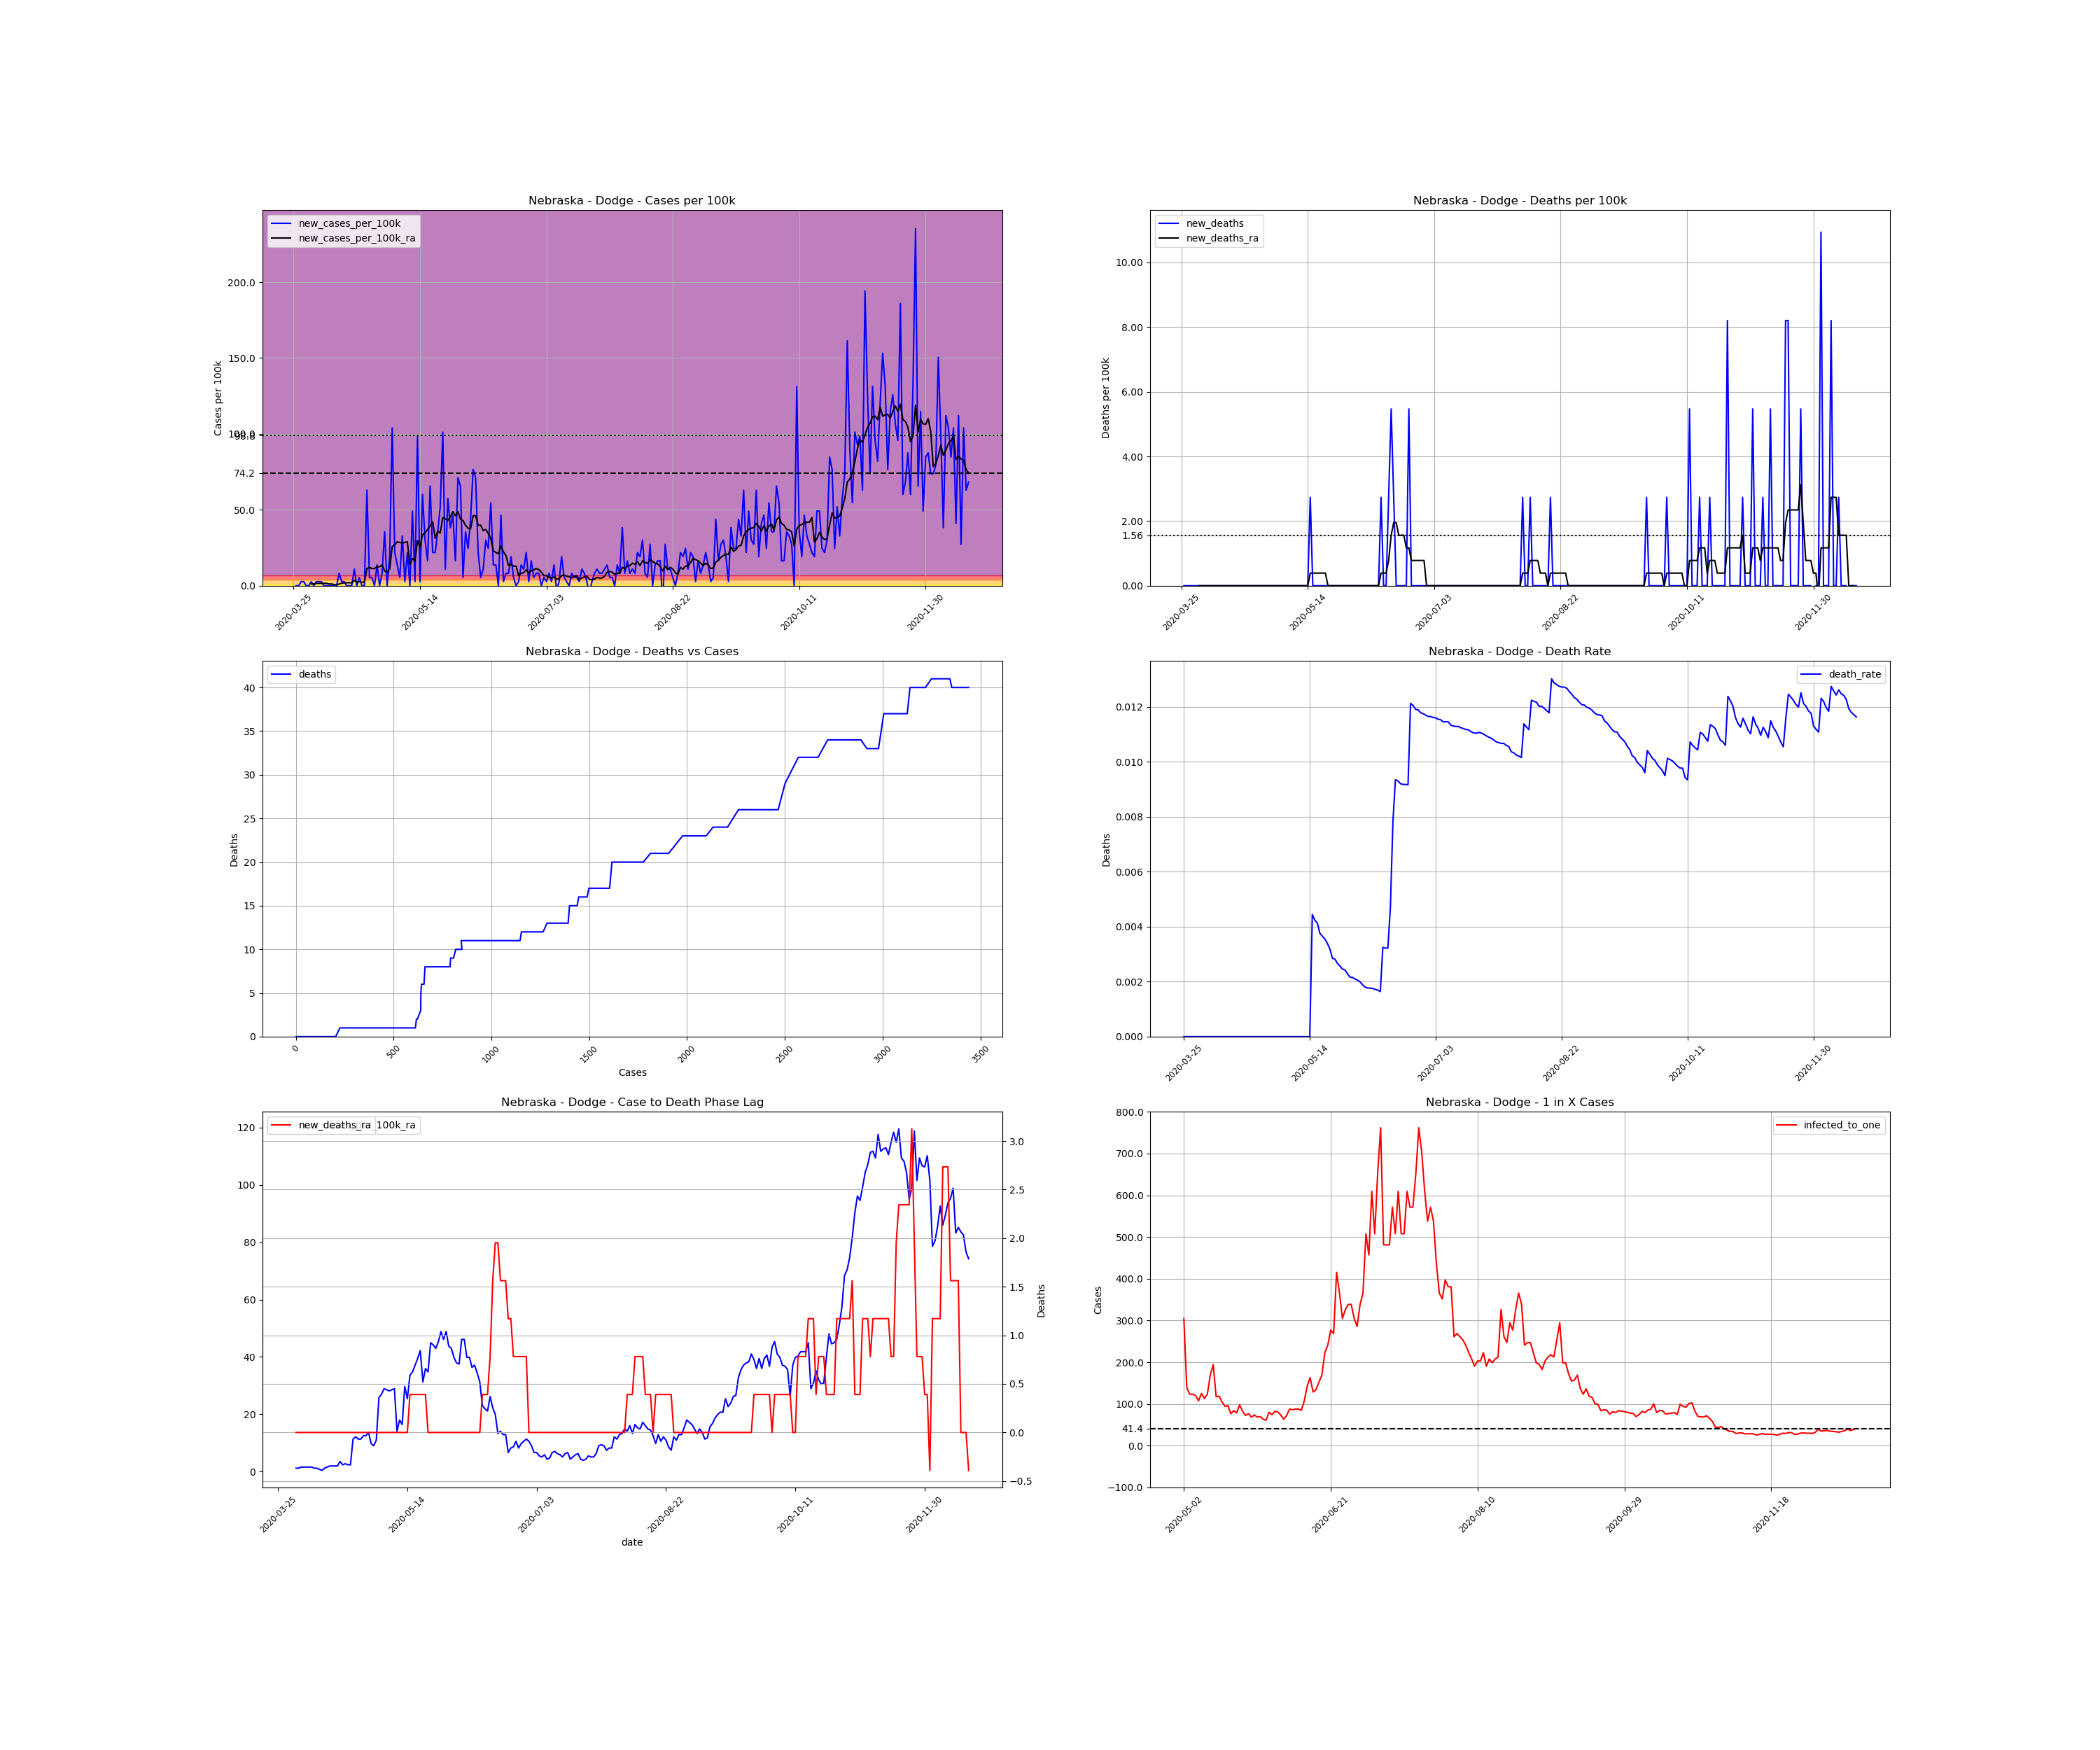

The data file committed next to this chart (first rows):
, date, county, state, fips, cases, deaths, COUNTY, STNAME, CTYNAME, POPESTIMATE2019, cases_per_100k, deaths_per_100k, death_rate, new_cases, new_cases_per_100k, new_deaths, new_cases_per_100k_ra, new_deaths_ra, active_cases, infected_to_one
386379, 2020-03-25, Dodge, Nebraska, 31053, 1, 0.0, 53, Nebraska, Dodge, 36565, 2.735, 0.0, 0.0, , , , , , , 
386380, 2020-03-26, Dodge, Nebraska, 31053, 1, 0.0, 53, Nebraska, Dodge, 36565, 2.735, 0.0, 0.0, 0.0, 0.0, 0.0, , , , 
386381, 2020-03-27, Dodge, Nebraska, 31053, 1, 0.0, 53, Nebraska, Dodge, 36565, 2.735, 0.0, 0.0, 0.0, 0.0, 0.0, , , , 
386382, 2020-03-28, Dodge, Nebraska, 31053, 2, 0.0, 53, Nebraska, Dodge, 36565, 5.47, 0.0, 0.0, 1.0, 2.735, 0.0, , , , 
386383, 2020-03-29, Dodge, Nebraska, 31053, 3, 0.0, 53, Nebraska, Dodge, 36565, 8.205, 0.0, 0.0, 1.0, 2.735, 0.0, , , , 
386384, 2020-03-30, Dodge, Nebraska, 31053, 3, 0.0, 53, Nebraska, Dodge, 36565, 8.205, 0.0, 0.0, 0.0, 0.0, 0.0, , , , 
386385, 2020-03-31, Dodge, Nebraska, 31053, 3, 0.0, 53, Nebraska, Dodge, 36565, 8.205, 0.0, 0.0, 0.0, 0.0, 0.0, , , , 
386386, 2020-04-01, Dodge, Nebraska, 31053, 4, 0.0, 53, Nebraska, Dodge, 36565, 10.94, 0.0, 0.0, 1.0, 2.735, 0.0, 1.172, 0.0, , 
386387, 2020-04-02, Dodge, Nebraska, 31053, 4, 0.0, 53, Nebraska, Dodge, 36565, 10.94, 0.0, 0.0, 0.0, 0.0, 0.0, 1.172, 0.0, 3.0, 3047
386388, 2020-04-03, Dodge, Nebraska, 31053, 5, 0.0, 53, Nebraska, Dodge, 36565, 13.67, 0.0, 0.0, 1.0, 2.735, 0.0, 1.563, 0.0, 4.0, 2285
386389, 2020-04-04, Dodge, Nebraska, 31053, 6, 0.0, 53, Nebraska, Dodge, 36565, 16.41, 0.0, 0.0, 1.0, 2.735, 0.0, 1.563, 0.0, 5.0, 1828
386390, 2020-04-05, Dodge, Nebraska, 31053, 7, 0.0, 53, Nebraska, Dodge, 36565, 19.14, 0.0, 0.0, 1.0, 2.735, 0.0, 1.563, 0.0, 5.0, 1828
386391, 2020-04-06, Dodge, Nebraska, 31053, 7, 0.0, 53, Nebraska, Dodge, 36565, 19.14, 0.0, 0.0, 0.0, 0.0, 0.0, 1.563, 0.0, 4.0, 2285
386392, 2020-04-07, Dodge, Nebraska, 31053, 7, 0.0, 53, Nebraska, Dodge, 36565, 19.14, 0.0, 0.0, 0.0, 0.0, 0.0, 1.563, 0.0, 4.0, 2285
386393, 2020-04-08, Dodge, Nebraska, 31053, 7, 0.0, 53, Nebraska, Dodge, 36565, 19.14, 0.0, 0.0, 0.0, 0.0, 0.0, 1.172, 0.0, 4.0, 2285
386394, 2020-04-09, Dodge, Nebraska, 31053, 7, 0.0, 53, Nebraska, Dodge, 36565, 19.14, 0.0, 0.0, 0.0, 0.0, 0.0, 1.172, 0.0, 3.0, 3047
386395, 2020-04-10, Dodge, Nebraska, 31053, 7, 0.0, 53, Nebraska, Dodge, 36565, 19.14, 0.0, 0.0, 0.0, 0.0, 0.0, 0.7814, 0.0, 3.0, 3047
386396, 2020-04-11, Dodge, Nebraska, 31053, 7, 0.0, 53, Nebraska, Dodge, 36565, 19.14, 0.0, 0.0, 0.0, 0.0, 0.0, 0.3907, 0.0, 2.0, 4571
386397, 2020-04-12, Dodge, Nebraska, 31053, 10, 0.0, 53, Nebraska, Dodge, 36565, 27.35, 0.0, 0.0, 3.0, 8.205, 0.0, 1.172, 0.0, 4.0, 2285
386398, 2020-04-13, Dodge, Nebraska, 31053, 11, 0.0, 53, Nebraska, Dodge, 36565, 30.08, 0.0, 0.0, 1.0, 2.735, 0.0, 1.563, 0.0, 4.0, 2285
386399, 2020-04-14, Dodge, Nebraska, 31053, 12, 0.0, 53, Nebraska, Dodge, 36565, 32.82, 0.0, 0.0, 1.0, 2.735, 0.0, 1.953, 0.0, 5.0, 1828
386400, 2020-04-15, Dodge, Nebraska, 31053, 12, 0.0, 53, Nebraska, Dodge, 36565, 32.82, 0.0, 0.0, 0.0, 0.0, 0.0, 1.953, 0.0, 5.0, 1828
386401, 2020-04-16, Dodge, Nebraska, 31053, 12, 0.0, 53, Nebraska, Dodge, 36565, 32.82, 0.0, 0.0, 0.0, 0.0, 0.0, 1.953, 0.0, 5.0, 1828
386402, 2020-04-17, Dodge, Nebraska, 31053, 12, 0.0, 53, Nebraska, Dodge, 36565, 32.82, 0.0, 0.0, 0.0, 0.0, 0.0, 1.953, 0.0, 5.0, 1828
386403, 2020-04-18, Dodge, Nebraska, 31053, 16, 0.0, 53, Nebraska, Dodge, 36565, 43.76, 0.0, 0.0, 4.0, 10.94, 0.0, 3.516, 0.0, 9.0, 1016
386404, 2020-04-19, Dodge, Nebraska, 31053, 16, 0.0, 53, Nebraska, Dodge, 36565, 43.76, 0.0, 0.0, 0.0, 0.0, 0.0, 2.344, 0.0, 9.0, 1016
386405, 2020-04-20, Dodge, Nebraska, 31053, 18, 0.0, 53, Nebraska, Dodge, 36565, 49.23, 0.0, 0.0, 2.0, 5.47, 0.0, 2.735, 0.0, 8.0, 1143
386406, 2020-04-21, Dodge, Nebraska, 31053, 18, 0.0, 53, Nebraska, Dodge, 36565, 49.23, 0.0, 0.0, 0.0, 0.0, 0.0, 2.344, 0.0, 7.0, 1306
386407, 2020-04-22, Dodge, Nebraska, 31053, 18, 0.0, 53, Nebraska, Dodge, 36565, 49.23, 0.0, 0.0, 0.0, 0.0, 0.0, 2.344, 0.0, 6.0, 1524
386408, 2020-04-23, Dodge, Nebraska, 31053, 41, 0.0, 53, Nebraska, Dodge, 36565, 112.1, 0.0, 0.0, 23.0, 62.9, 0.0, 11.33, 0.0, 29.0, 315.2
386409, 2020-04-24, Dodge, Nebraska, 31053, 43, 0.0, 53, Nebraska, Dodge, 36565, 117.6, 0.0, 0.0, 2.0, 5.47, 0.0, 12.11, 0.0, 31.0, 294.9
386410, 2020-04-25, Dodge, Nebraska, 31053, 45, 0.0, 53, Nebraska, Dodge, 36565, 123.1, 0.0, 0.0, 2.0, 5.47, 0.0, 11.33, 0.0, 33.0, 277
386411, 2020-04-26, Dodge, Nebraska, 31053, 45, 0.0, 53, Nebraska, Dodge, 36565, 123.1, 0.0, 0.0, 0.0, 0.0, 0.0, 11.33, 0.0, 29.0, 315.2
386412, 2020-04-27, Dodge, Nebraska, 31053, 50, 0.0, 53, Nebraska, Dodge, 36565, 136.7, 0.0, 0.0, 5.0, 13.67, 0.0, 12.5, 0.0, 34.0, 268.9
386413, 2020-04-28, Dodge, Nebraska, 31053, 50, 0.0, 53, Nebraska, Dodge, 36565, 136.7, 0.0, 0.0, 0.0, 0.0, 0.0, 12.5, 0.0, 32.0, 285.7
386414, 2020-04-29, Dodge, Nebraska, 31053, 53, 0.0, 53, Nebraska, Dodge, 36565, 144.9, 0.0, 0.0, 3.0, 8.205, 0.0, 13.67, 0.0, 35.0, 261.2
386415, 2020-04-30, Dodge, Nebraska, 31053, 66, 0.0, 53, Nebraska, Dodge, 36565, 180.5, 0.0, 0.0, 13.0, 35.55, 0.0, 9.767, 0.0, 48.0, 190.4
386416, 2020-05-01, Dodge, Nebraska, 31053, 66, 0.0, 53, Nebraska, Dodge, 36565, 180.5, 0.0, 0.0, 0.0, 0.0, 0.0, 8.986, 0.0, 25.0, 365.6
386417, 2020-05-02, Dodge, Nebraska, 31053, 73, 0.0, 53, Nebraska, Dodge, 36565, 199.6, 0.0, 0.0, 7.0, 19.14, 0.0, 10.94, 0.0, 30.0, 304.7
386418, 2020-05-03, Dodge, Nebraska, 31053, 111, 0.0, 53, Nebraska, Dodge, 36565, 303.6, 0.0, 0.0, 38.0, 103.9, 0.0, 25.79, 0.0, 66.0, 138.5
386419, 2020-05-04, Dodge, Nebraska, 31053, 119, 0.0, 53, Nebraska, Dodge, 36565, 325.4, 0.0, 0.0, 8.0, 21.88, 0.0, 26.96, 0.0, 74.0, 123.5
386420, 2020-05-05, Dodge, Nebraska, 31053, 124, 0.0, 53, Nebraska, Dodge, 36565, 339.1, 0.0, 0.0, 5.0, 13.67, 0.0, 28.91, 0.0, 74.0, 123.5
386421, 2020-05-06, Dodge, Nebraska, 31053, 126, 0.0, 53, Nebraska, Dodge, 36565, 344.6, 0.0, 0.0, 2.0, 5.47, 0.0, 28.52, 0.0, 76.0, 120.3
386422, 2020-05-07, Dodge, Nebraska, 31053, 138, 0.0, 53, Nebraska, Dodge, 36565, 377.4, 0.0, 0.0, 12.0, 32.82, 0.0, 28.13, 0.0, 85.0, 107.5
386423, 2020-05-08, Dodge, Nebraska, 31053, 139, 0.0, 53, Nebraska, Dodge, 36565, 380.1, 0.0, 0.0, 1.0, 2.735, 0.0, 28.52, 0.0, 73.0, 125.2
386424, 2020-05-09, Dodge, Nebraska, 31053, 147, 0.0, 53, Nebraska, Dodge, 36565, 402, 0.0, 0.0, 8.0, 21.88, 0.0, 28.91, 0.0, 81.0, 112.9
386425, 2020-05-10, Dodge, Nebraska, 31053, 147, 0.0, 53, Nebraska, Dodge, 36565, 402, 0.0, 0.0, 0.0, 0.0, 0.0, 14.06, 0.0, 74.0, 123.5
386426, 2020-05-11, Dodge, Nebraska, 31053, 165, 0.0, 53, Nebraska, Dodge, 36565, 451.3, 0.0, 0.0, 18.0, 49.23, 0.0, 17.97, 0.0, 54.0, 169.3
386427, 2020-05-12, Dodge, Nebraska, 31053, 166, 0.0, 53, Nebraska, Dodge, 36565, 454, 0.0, 0.0, 1.0, 2.735, 0.0, 16.41, 0.0, 47.0, 194.5
386428, 2020-05-13, Dodge, Nebraska, 31053, 202, 0.0, 53, Nebraska, Dodge, 36565, 552.4, 0.0, 0.0, 36.0, 98.45, 0.0, 29.69, 0.0, 78.0, 117.2
386429, 2020-05-14, Dodge, Nebraska, 31053, 203, 0.0, 53, Nebraska, Dodge, 36565, 555.2, 0.0, 0.0, 1.0, 2.735, 0.0, 25.4, 0.0, 77.0, 118.7
386430, 2020-05-15, Dodge, Nebraska, 31053, 225, 1.0, 53, Nebraska, Dodge, 36565, 615.3, 2.735, 0.004444, 22.0, 60.17, 2.735, 33.6, 0.3907, 87.0, 105.1
386431, 2020-05-16, Dodge, Nebraska, 31053, 236, 1.0, 53, Nebraska, Dodge, 36565, 645.4, 2.735, 0.004237, 11.0, 30.08, 0.0, 34.77, 0.3907, 97.0, 94.24
386432, 2020-05-17, Dodge, Nebraska, 31053, 242, 1.0, 53, Nebraska, Dodge, 36565, 661.8, 2.735, 0.004132, 6.0, 16.41, 0.0, 37.12, 0.3907, 95.0, 96.22
386433, 2020-05-18, Dodge, Nebraska, 31053, 266, 1.0, 53, Nebraska, Dodge, 36565, 727.5, 2.735, 0.003759, 24.0, 65.64, 0.0, 39.46, 0.3907, 119.0, 76.82
386434, 2020-05-19, Dodge, Nebraska, 31053, 274, 1.0, 53, Nebraska, Dodge, 36565, 749.4, 2.735, 0.00365, 8.0, 21.88, 0.0, 42.19, 0.3907, 109.0, 83.86
386435, 2020-05-20, Dodge, Nebraska, 31053, 282, 1.0, 53, Nebraska, Dodge, 36565, 771.2, 2.735, 0.003546, 8.0, 21.88, 0.0, 31.26, 0.3907, 116.0, 78.8
386436, 2020-05-21, Dodge, Nebraska, 31053, 295, 1.0, 53, Nebraska, Dodge, 36565, 806.8, 2.735, 0.00339, 13.0, 35.55, 0.0, 35.94, 0.3907, 93.0, 98.29
386437, 2020-05-22, Dodge, Nebraska, 31053, 314, 1.0, 53, Nebraska, Dodge, 36565, 858.7, 2.735, 0.003185, 19.0, 51.96, 0.0, 34.77, 0.0, 111.0, 82.35
386438, 2020-05-23, Dodge, Nebraska, 31053, 351, 1.0, 53, Nebraska, Dodge, 36565, 959.9, 2.735, 0.002849, 37.0, 101.2, 0.0, 44.93, 0.0, 126.0, 72.55
... 208 more rows
